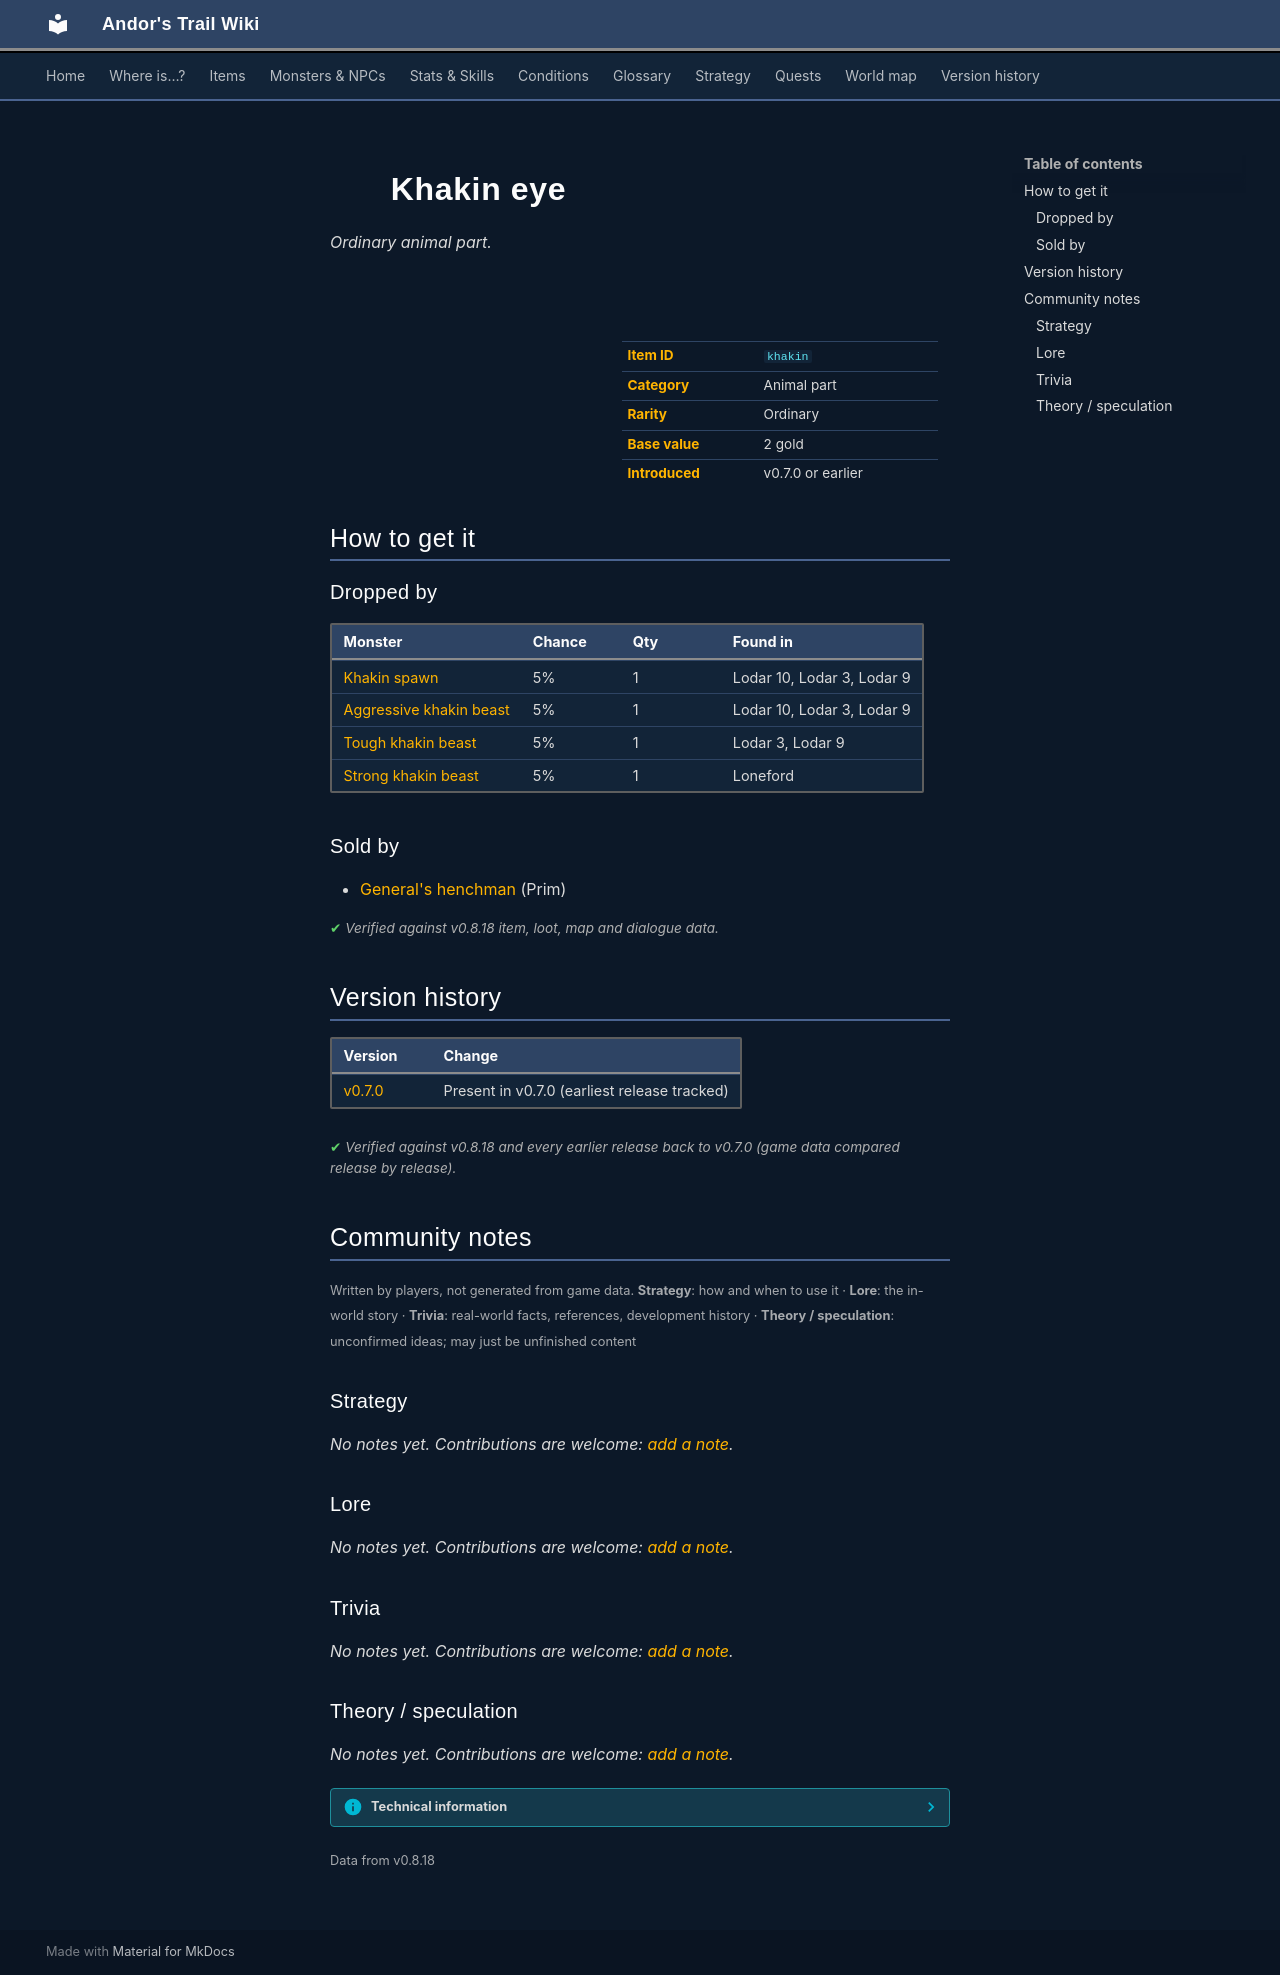

repository: asdfghjkl628/Andor-s-Trail-Wikiiii · page: items/khakin/index.html · generator: mkdocs

---
description: "Khakin eye is a ordinary animal part in Andor's Trail. How to get it: monster drops, shops."
---

# ![](../assets/icons/items/items_misc_45.png){ .sprite } Khakin eye

*Ordinary animal part.*

<div class="infobox" markdown>

<p class="ib-img"><img class="sprite" src="../../assets/icons/items/items_misc_45.png" alt=""></p>

| | |
|---|---|
| **Item ID** | `khakin` |
| **Category** | Animal part |
| **Rarity** | Ordinary |
| **Base value** | 2 gold |
| **Introduced** | v0.7.0 or earlier |

</div>

## How to get it

### Dropped by

| Monster | Chance | Qty | Found in |
|---|---|---|---|
| [Khakin spawn](../monsters/khakin1.md) | 5% | 1 | Lodar 10, Lodar 3, Lodar 9 |
| [Aggressive khakin beast](../monsters/khakin2.md) | 5% | 1 | Lodar 10, Lodar 3, Lodar 9 |
| [Tough khakin beast](../monsters/khakin3.md) | 5% | 1 | Lodar 3, Lodar 9 |
| [Strong khakin beast](../monsters/khakin4.md) | 5% | 1 | Loneford |

### Sold by

- [General's henchman](../monsters/ortholion_guard1.md) (Prim)


<p class="verified">Verified against v0.8.18 item, loot, map and dialogue data.</p>


## Version history

| Version | Change |
|---|---|
| [v0.7.0](../versions/0.7.0.md) | Present in v0.7.0 (earliest release tracked) |

<p class="verified">Verified against v0.8.18 and every earlier release back to v0.7.0 (game data compared release by release).</p>


## Community notes

<small>Written by players, not generated from game data. **Strategy**: how and when to use it · **Lore**: the in-world story · **Trivia**: real-world facts, references, development history · **Theory / speculation**: unconfirmed ideas; may just be unfinished content</small>

### Strategy

*No notes yet. Contributions are welcome: [add a note](https://github.com/asdfghjkl628/Andor-s-Trail-Wikiiii/new/main/notes/items?filename=khakin.md&value=%23%23%20Strategy%0A%0A%3C%21--%20how%20and%20when%20to%20use%20it%20--%3E%0A%0A%23%23%20Lore%0A%0A%3C%21--%20the%20in-world%20story%20--%3E%0A%0A%23%23%20Trivia%0A%0A%3C%21--%20real-world%20facts%2C%20references%2C%20development%20history%20--%3E%0A%0A%23%23%20Theory%20/%20speculation%0A%0A%3C%21--%20unconfirmed%20ideas%3B%20may%20just%20be%20unfinished%20content%20--%3E%0A).*

### Lore

*No notes yet. Contributions are welcome: [add a note](https://github.com/asdfghjkl628/Andor-s-Trail-Wikiiii/new/main/notes/items?filename=khakin.md&value=%23%23%20Strategy%0A%0A%3C%21--%20how%20and%20when%20to%20use%20it%20--%3E%0A%0A%23%23%20Lore%0A%0A%3C%21--%20the%20in-world%20story%20--%3E%0A%0A%23%23%20Trivia%0A%0A%3C%21--%20real-world%20facts%2C%20references%2C%20development%20history%20--%3E%0A%0A%23%23%20Theory%20/%20speculation%0A%0A%3C%21--%20unconfirmed%20ideas%3B%20may%20just%20be%20unfinished%20content%20--%3E%0A).*

### Trivia

*No notes yet. Contributions are welcome: [add a note](https://github.com/asdfghjkl628/Andor-s-Trail-Wikiiii/new/main/notes/items?filename=khakin.md&value=%23%23%20Strategy%0A%0A%3C%21--%20how%20and%20when%20to%20use%20it%20--%3E%0A%0A%23%23%20Lore%0A%0A%3C%21--%20the%20in-world%20story%20--%3E%0A%0A%23%23%20Trivia%0A%0A%3C%21--%20real-world%20facts%2C%20references%2C%20development%20history%20--%3E%0A%0A%23%23%20Theory%20/%20speculation%0A%0A%3C%21--%20unconfirmed%20ideas%3B%20may%20just%20be%20unfinished%20content%20--%3E%0A).*

### Theory / speculation

*No notes yet. Contributions are welcome: [add a note](https://github.com/asdfghjkl628/Andor-s-Trail-Wikiiii/new/main/notes/items?filename=khakin.md&value=%23%23%20Strategy%0A%0A%3C%21--%20how%20and%20when%20to%20use%20it%20--%3E%0A%0A%23%23%20Lore%0A%0A%3C%21--%20the%20in-world%20story%20--%3E%0A%0A%23%23%20Trivia%0A%0A%3C%21--%20real-world%20facts%2C%20references%2C%20development%20history%20--%3E%0A%0A%23%23%20Theory%20/%20speculation%0A%0A%3C%21--%20unconfirmed%20ideas%3B%20may%20just%20be%20unfinished%20content%20--%3E%0A).*


??? info "Technical information"

    | | |
    |---|---|
    | Item ID | `khakin` |
    | Category ID | `animal` |
    | Icon | `items_misc:45` |
    | Defined in | `res/raw/itemlist_v070.json` |
    | Loot tables containing it | `khakin`, `ortholion_guard1` |

    Raw data:

    ```json
    {
     "id": "khakin",
     "iconID": "items_misc:45",
     "name": "Khakin eye",
     "hasManualPrice": 1,
     "baseMarketCost": 2,
     "category": "animal"
    }
    ```


<small>Data from v0.8.18</small>
